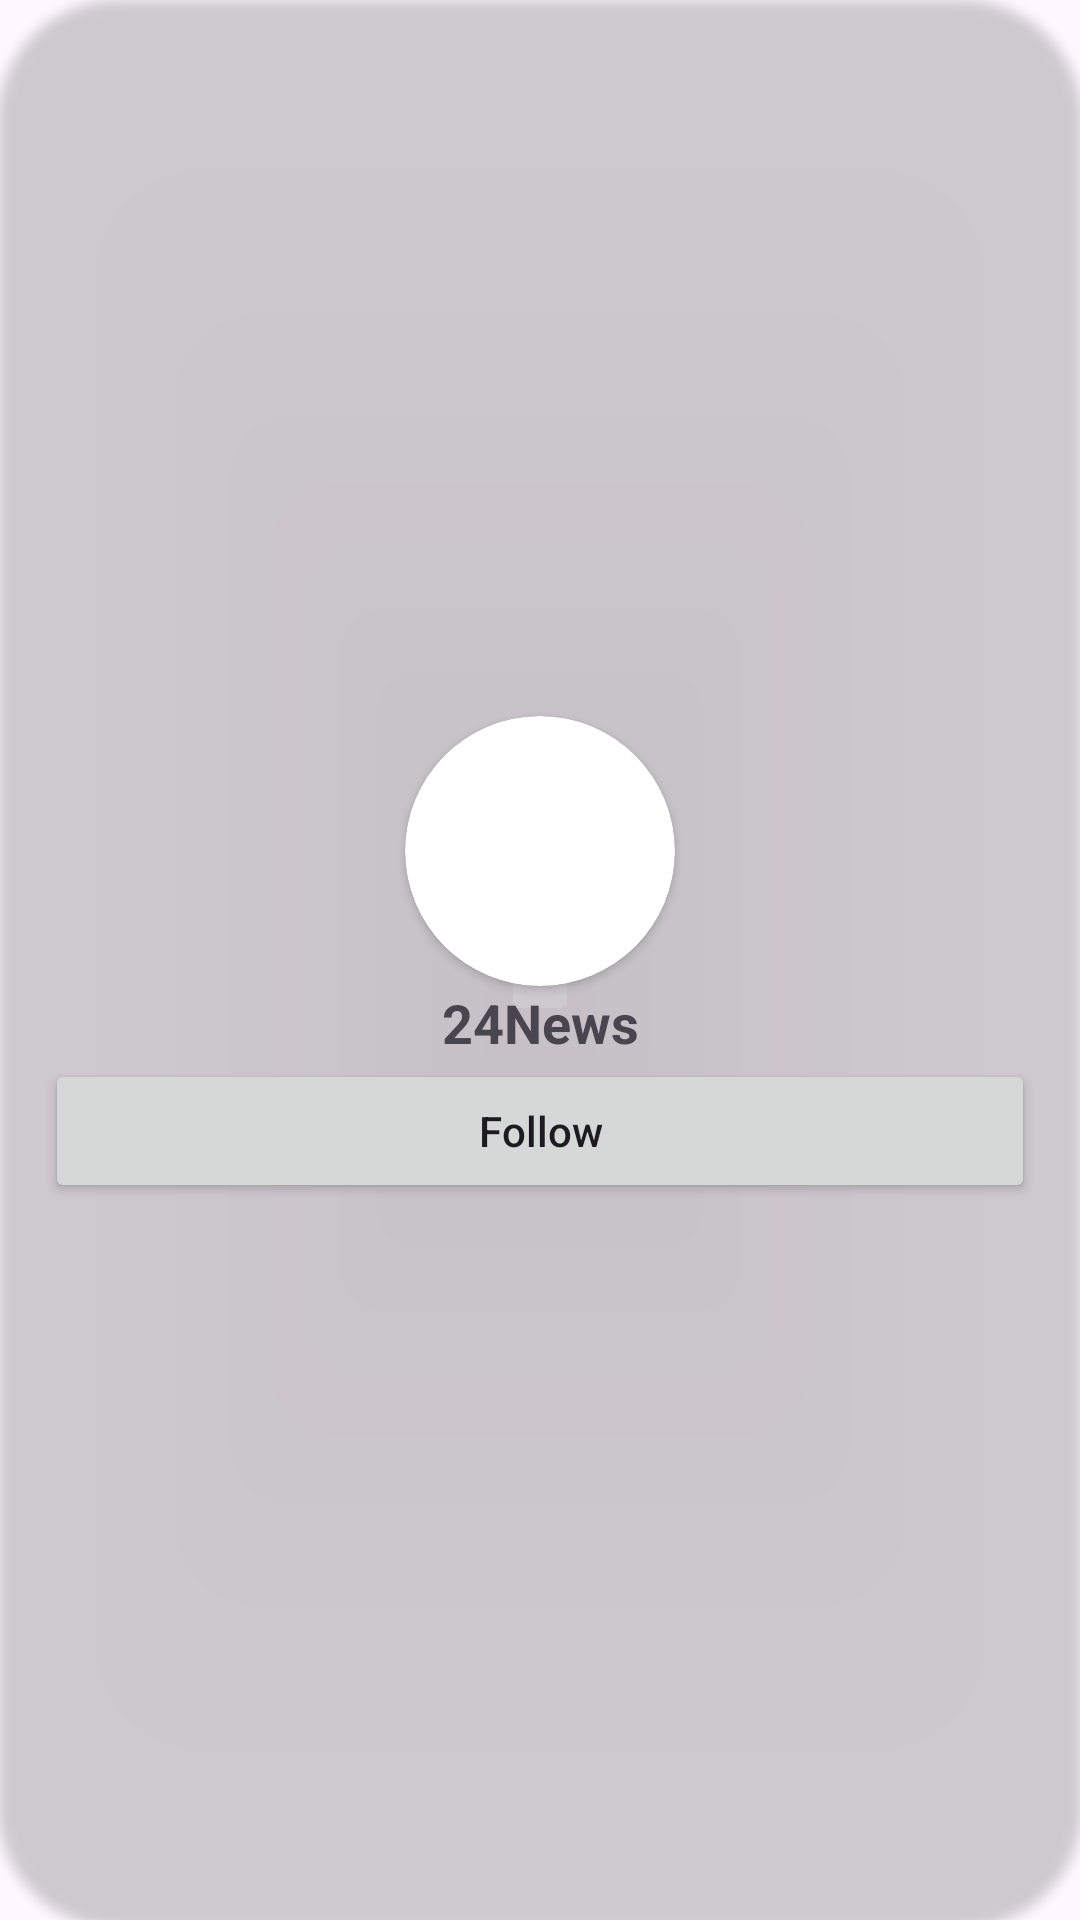

Reconstruct the res/layout file that produces this screen, plus the resources it refers to.
<!-- AndroidManifest.xml: application theme Theme.EXMDEMO1 -->
<!-- res/layout/channel.xml -->
<?xml version="1.0" encoding="utf-8"?>
<androidx.cardview.widget.CardView xmlns:android="http://schemas.android.com/apk/res/android"
    xmlns:app="http://schemas.android.com/apk/res-auto"
    xmlns:tools="http://schemas.android.com/tools"
    android:layout_width="175dp"
    android:layout_height="200dp"
    android:backgroundTint="#951D14"
    app:cardBackgroundColor="#00000000"
    app:cardCornerRadius="40dp"
    android:layout_marginRight="10dp">

    <LinearLayout
        android:layout_width="match_parent"
        android:layout_height="match_parent"
        android:gravity="center"
        android:padding="15dp"
        android:orientation="vertical">

        <androidx.cardview.widget.CardView
            android:layout_width="90dp"
            android:layout_height="90dp"
            app:cardCornerRadius="60dp">

            <ImageView
                android:id="@+id/imageView"

                android:layout_width="wrap_content"
                android:layout_height="wrap_content"

                tools:srcCompat="@drawable/t24_news" />
        </androidx.cardview.widget.CardView>

        <TextView
            android:id="@+id/textView2"
            android:layout_width="match_parent"
            android:layout_height="wrap_content"
            android:gravity="center"
            android:text="24News"
            android:textAppearance="@style/TextAppearance.AppCompat.Medium"
            android:textStyle="bold" />

        <Button
            android:id="@+id/button"
            android:layout_width="match_parent"
            android:layout_height="wrap_content"
            android:text="Follow"
            android:textAppearance="@style/TextAppearance.AppCompat.Body2"
            />

    </LinearLayout>

</androidx.cardview.widget.CardView>
<!-- resources referenced by this layout -->
<resources>
  <!-- drawable t24_news: jpg bitmap (drawable, 26597 bytes) -->
  <style name="Theme.EXMDEMO1" parent="Base.Theme.EXMDEMO1" />
  <style name="Base.Theme.EXMDEMO1" parent="Theme.Material3.DayNight.NoActionBar">
          
          
      </style>
</resources>
